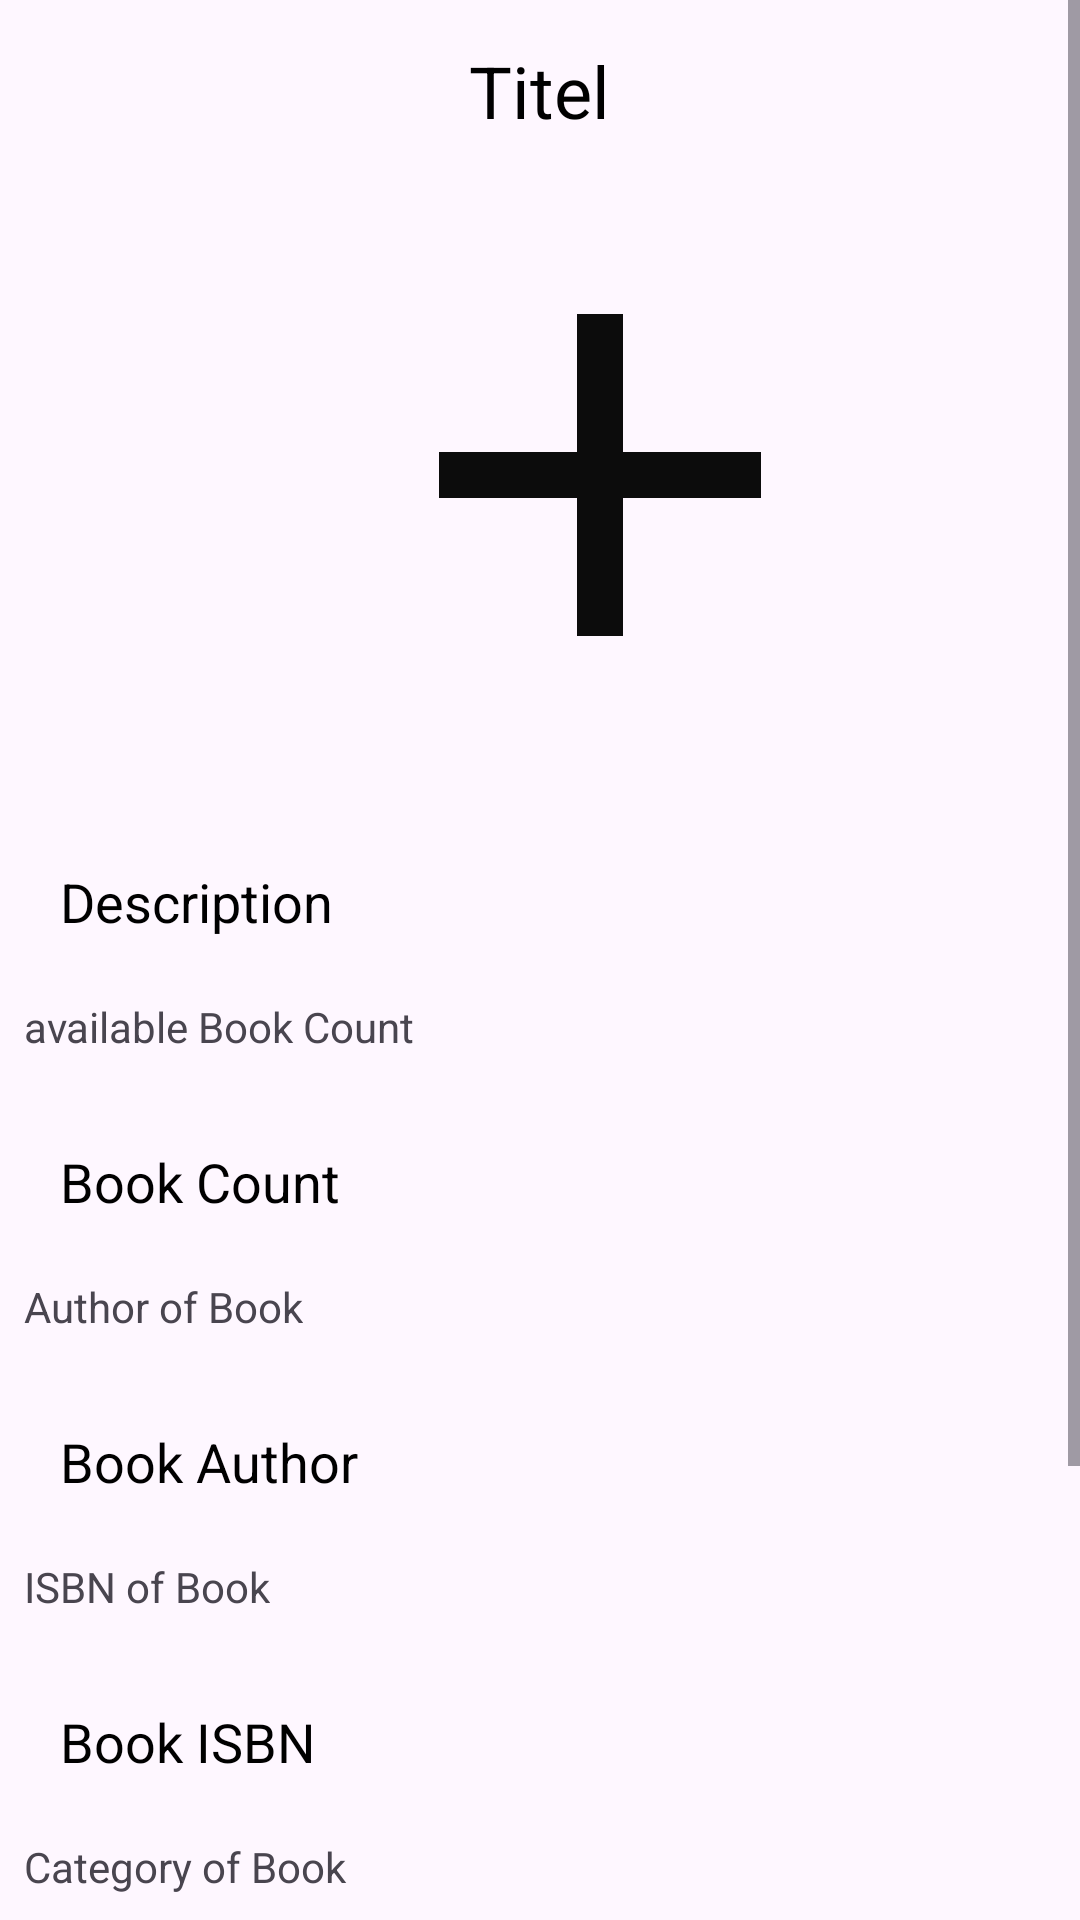

This screen was rendered from an Android layout file. Write that file and the resources it references.
<!-- AndroidManifest.xml: application theme Theme.TheBookShelf -->
<!-- res/layout/activity_details.xml -->
<?xml version="1.0" encoding="utf-8"?>
<ScrollView
    xmlns:android="http://schemas.android.com/apk/res/android"
    xmlns:app="http://schemas.android.com/apk/res-auto"
    xmlns:tools="http://schemas.android.com/tools"
    android:layout_width="match_parent"
    android:layout_height="match_parent">

    <LinearLayout
        android:layout_width="match_parent"
        android:layout_height="wrap_content"
        android:orientation="vertical"
        tools:context=".Admin.DetailsActivity">

        <TextView
            android:layout_width="wrap_content"
            android:layout_height="wrap_content"
            android:id="@+id/detailTitle"
            android:text="Titel"
            android:layout_marginTop="14dp"
            android:textSize="24sp"
            android:layout_gravity="center"
            android:layout_marginBottom="12dp"
            android:textColor="@color/black"/>

        <ImageView
            android:layout_width="400dp"
            android:layout_height="200dp"
            android:id="@+id/detailimg"
            android:padding="8dp"
            android:src="@drawable/add_book"
            />

        <TextView
            android:layout_width="match_parent"
            android:layout_height="wrap_content"
            android:layout_marginTop="10dp"
            android:padding="20dp"
            android:text="Description"
            android:layout_gravity="center"
            android:id="@+id/detailsdescrip"
            android:textSize="18dp"
            android:textColor="@color/black"/>

        <TextView
            android:layout_width="wrap_content"
            android:layout_height="wrap_content"
            android:text="available Book Count"
            android:paddingLeft="8dp"/>

        <TextView
            android:layout_width="match_parent"
            android:layout_height="wrap_content"
            android:layout_marginTop="10dp"
            android:padding="20dp"
            android:text="Book Count"
            android:layout_gravity="center"
            android:id="@+id/detaisbookcount"
            android:textSize="18dp"
            android:textColor="@color/black"/>

        <TextView
            android:layout_width="wrap_content"
            android:layout_height="wrap_content"
            android:text="Author of Book"
            android:paddingLeft="8dp"/>

        <TextView
            android:layout_width="match_parent"
            android:layout_height="wrap_content"
            android:layout_marginTop="10dp"
            android:padding="20dp"
            android:text="Book Author"
            android:layout_gravity="center"
            android:id="@+id/detaisbookauthor"
            android:textSize="18dp"
            android:textColor="@color/black"/>

        <TextView
            android:layout_width="wrap_content"
            android:layout_height="wrap_content"
            android:text="ISBN of Book"
            android:paddingLeft="8dp"/>

        <TextView
            android:layout_width="match_parent"
            android:layout_height="wrap_content"
            android:layout_marginTop="10dp"
            android:padding="20dp"
            android:text="Book ISBN"
            android:layout_gravity="center"
            android:id="@+id/detaisIsbn"
            android:textSize="18dp"
            android:textColor="@color/black"/>

        <TextView
            android:layout_width="wrap_content"
            android:layout_height="wrap_content"
            android:text="Category of Book"
            android:paddingLeft="8dp"/>

        <TextView
            android:layout_width="match_parent"
            android:layout_height="wrap_content"
            android:layout_marginTop="10dp"
            android:padding="20dp"
            android:text="Book Category"
            android:layout_gravity="center"
            android:id="@+id/detaisCategory"
            android:textSize="18dp"
            android:textColor="@color/black"/>

        <TextView
            android:layout_width="wrap_content"
            android:layout_height="wrap_content"
            android:text="Price"
            android:paddingLeft="8dp"/>

        <TextView
            android:layout_width="match_parent"
            android:layout_height="wrap_content"
            android:layout_marginTop="10dp"
            android:padding="20dp"
            android:text="Book Price"
            android:layout_gravity="center"
            android:id="@+id/detaisbookprice"
            android:textSize="18dp"
            android:textColor="@color/black"/>

        <RelativeLayout
            android:layout_width="match_parent"
            android:layout_height="match_parent">
            <com.github.clans.fab.FloatingActionMenu
                android:layout_width="wrap_content"
                android:layout_height="wrap_content"
                android:layout_alignParentBottom="true"
                android:layout_alignParentEnd="true"
                app:menu_fab_size="normal"
                android:layout_marginBottom="20dp"
                android:layout_marginEnd="20dp"
                app:menu_colorPressed="@color/white"
                app:menu_colorNormal="@color/black"
                app:menu_icon="@drawable/baseline_format_list_bulleted_24"
                app:menu_openDirection="up"
                app:menu_showShadow="true">
                <com.github.clans.fab.FloatingActionButton
                    android:layout_width="wrap_content"
                    android:layout_height="wrap_content"
                    android:id="@+id/editButtonn"
                    android:src="@drawable/baseline_edit_24"
                    app:fab_showShadow="true"
                    app:fab_colorNormal="@color/green"
                    app:fab_size="mini"/>
                <com.github.clans.fab.FloatingActionButton
                    android:layout_width="wrap_content"
                    android:layout_height="wrap_content"
                    android:id="@+id/deleteButtonn"
                    android:src="@drawable/baseline_delete_24"
                    app:fab_showShadow="true"
                    app:fab_colorNormal="@color/Red"
                    app:fab_size="mini"/>
            </com.github.clans.fab.FloatingActionMenu>
        </RelativeLayout>

    </LinearLayout>
</ScrollView>
<!-- resources referenced by this layout -->
<resources>
  <color name="Red">#c70000</color>
  <color name="black">#FF000000</color>
  <color name="green">#29AC05</color>
  <color name="white">#FFFFFFFF</color>
  <!-- drawable add_book (drawable) -->
  <vector android:height="8dp" android:tint="#0C0C0C"
      android:viewportHeight="24" android:viewportWidth="24"
      android:width="8dp" xmlns:android="http://schemas.android.com/apk/res/android">
      <path android:fillColor="@android:color/white" android:pathData="M19,13h-6v6h-2v-6H5v-2h6V5h2v6h6v2z"/>
  </vector>
  <style name="Theme.TheBookShelf" parent="Base.Theme.TheBookShelf" />
  <style name="Base.Theme.TheBookShelf" parent="Theme.Material3.DayNight.NoActionBar">
          
          <item name="colorPrimary">@color/black</item>    </style>
</resources>
